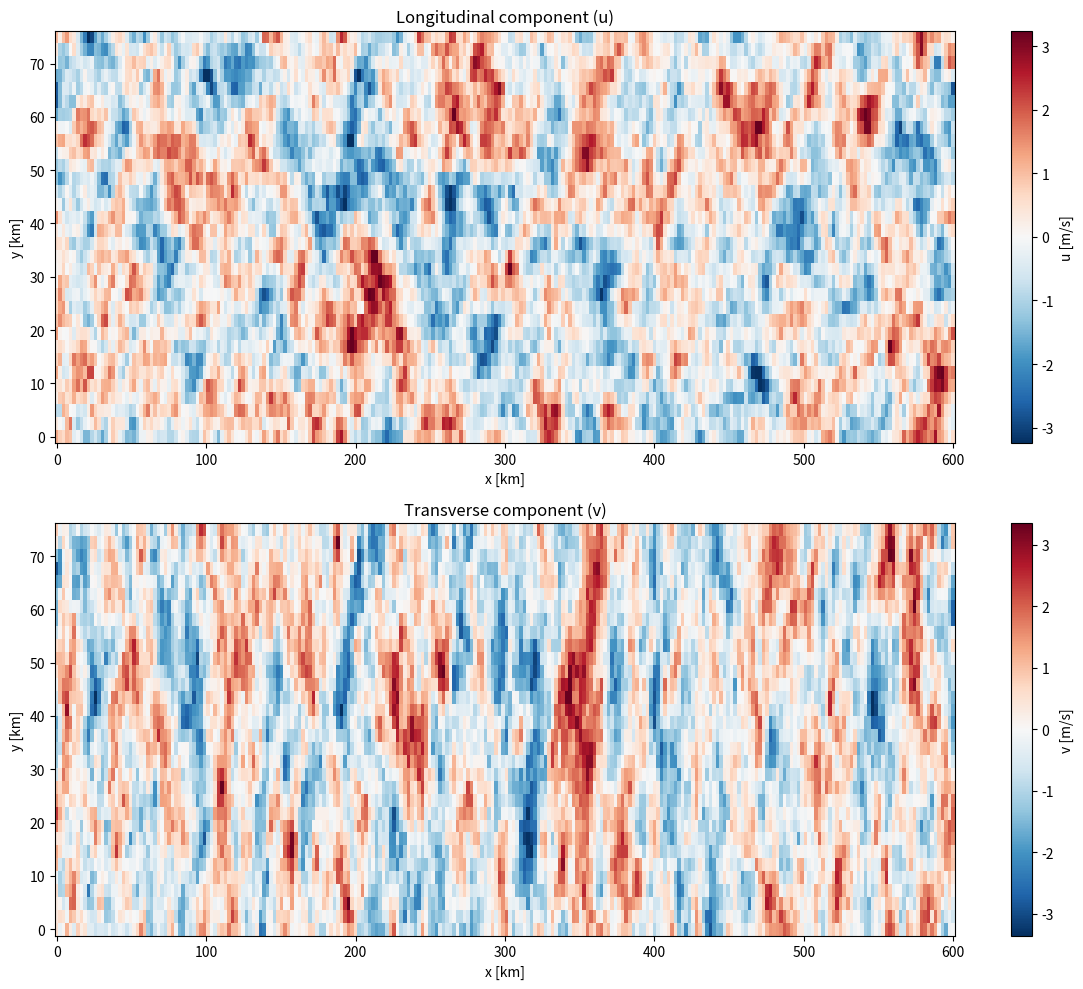
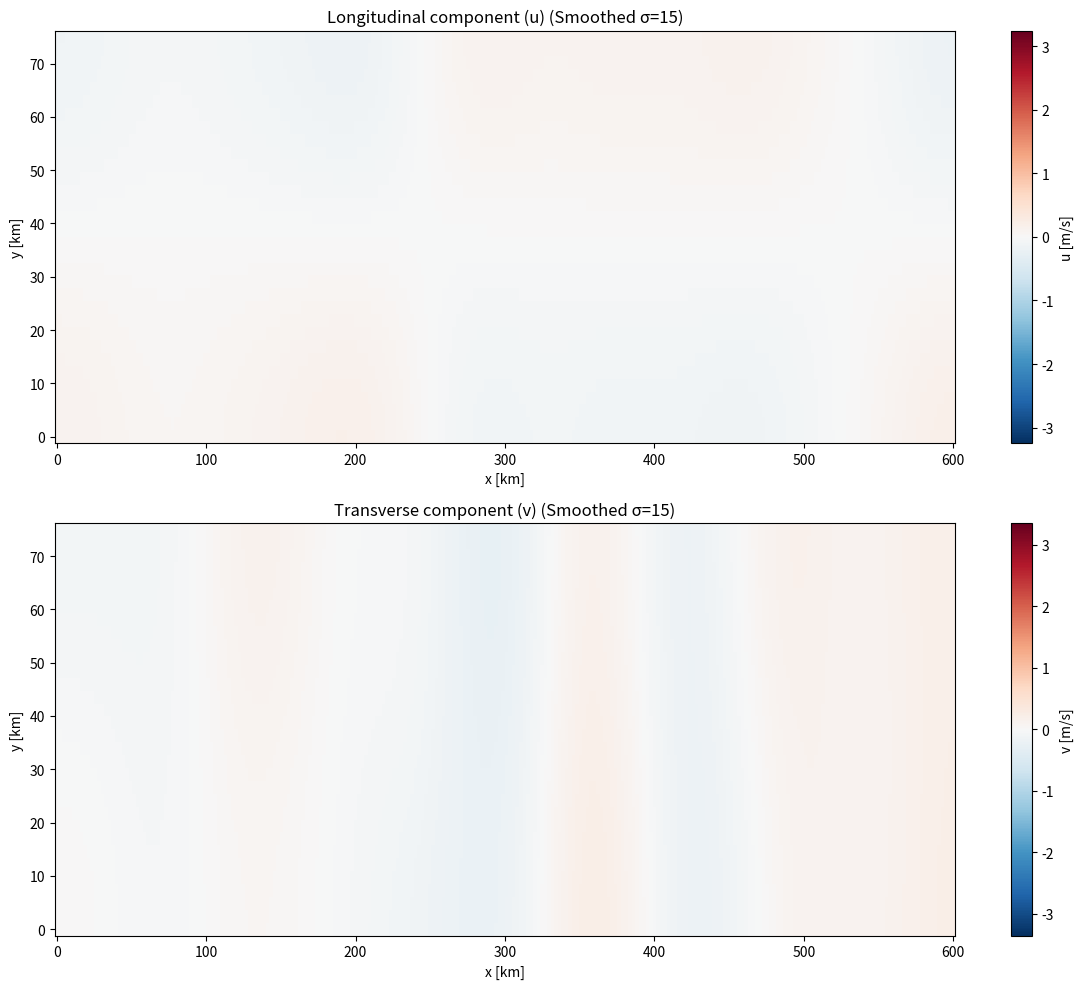
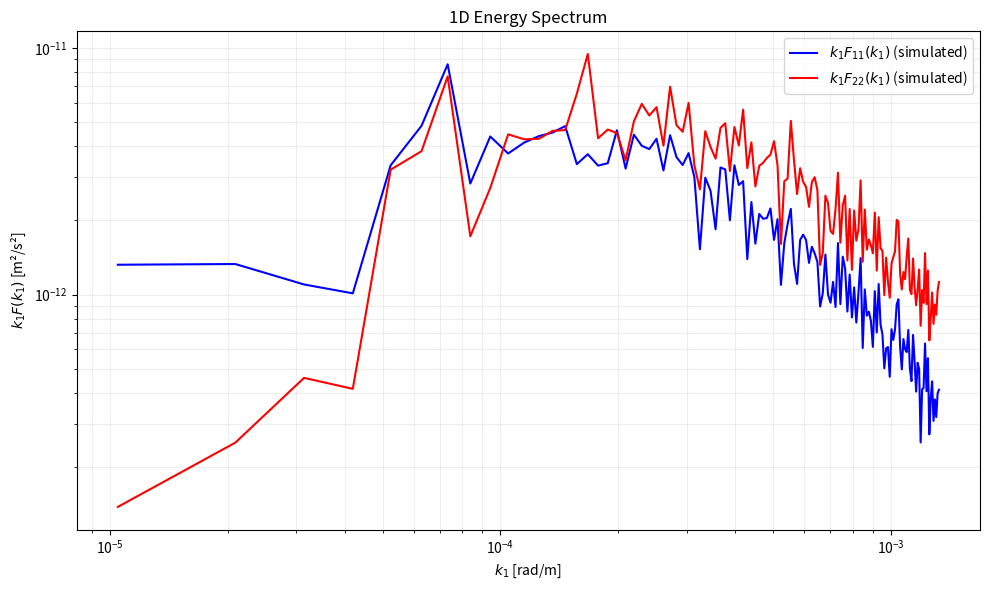
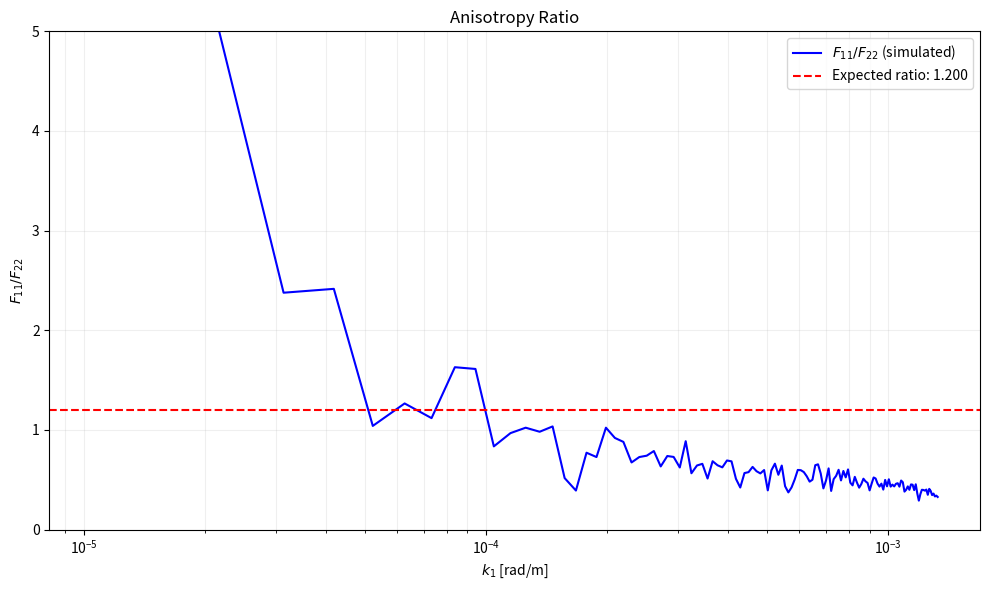
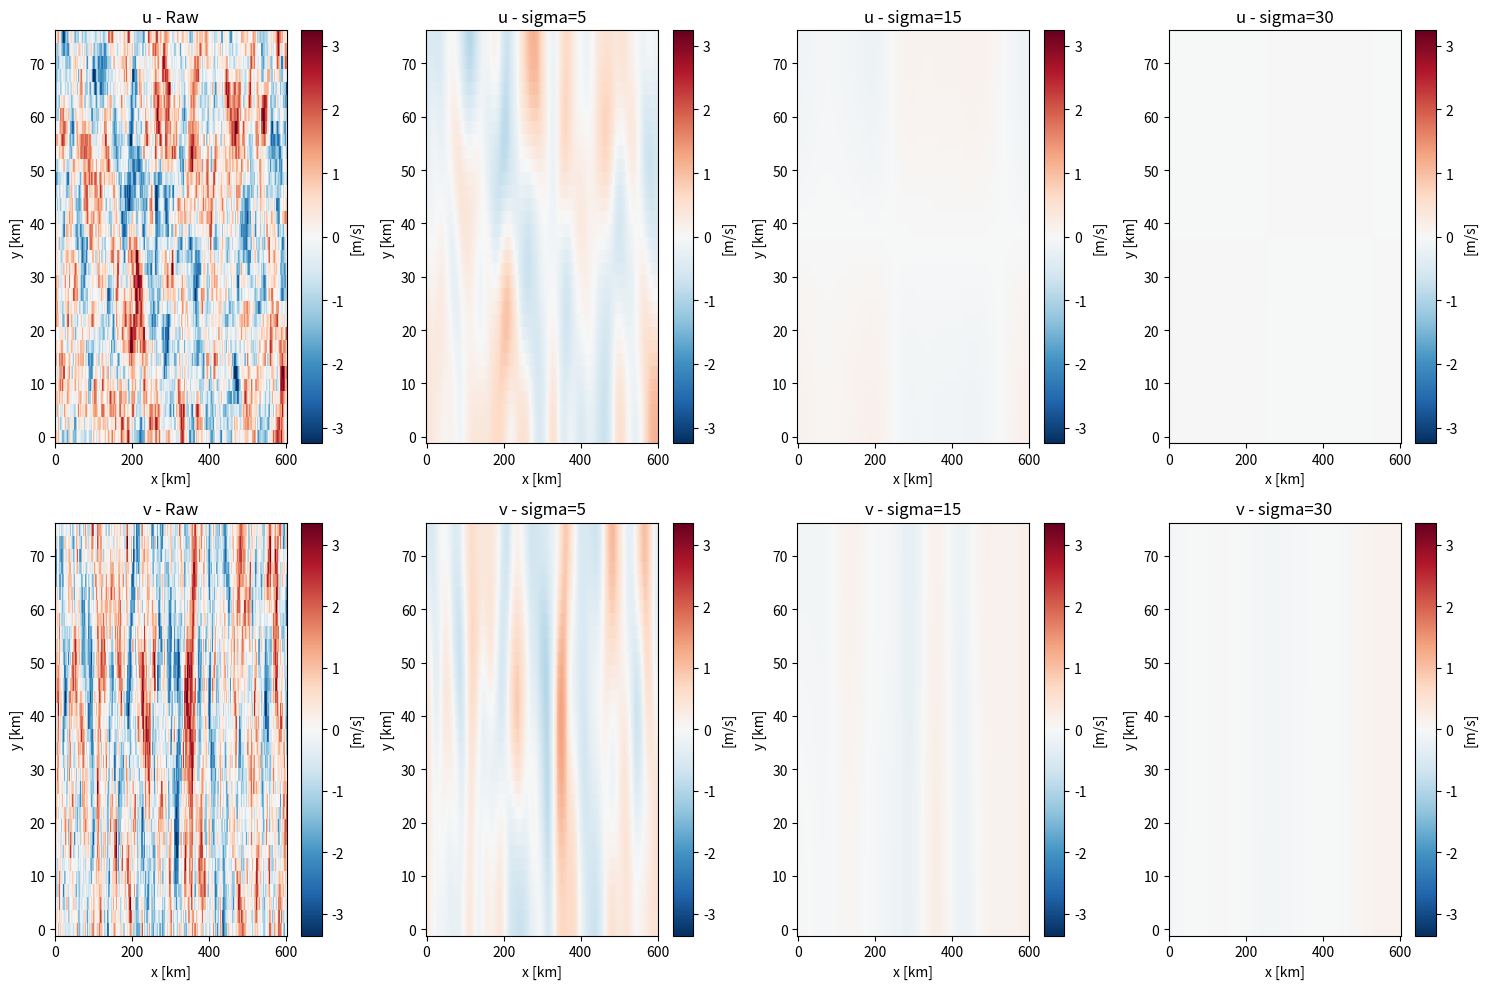

The matplotlib source for these figures, in order:
import time

import matplotlib.pyplot as plt
import numpy as np
from scipy.ndimage import gaussian_filter


class Mann2DWindField:
    def __init__(self, config):
        """
        Initialize the 2D Mann model for low-frequency wind fluctuations.

        Parameters:
        -----------
        config : dict
            Configuration dictionary with the following keys:
            - sigma2: Variance of wind fluctuations [m²/s²]
            - L_2d: Length scale of mesoscale turbulence [m]
            - psi: Anisotropy parameter [rad]
            - z_i: Attenuation length/boundary layer height [m]
            - L1_factor: Domain length in x direction as multiple of L_2d
            - L2_factor: Domain length in y direction as multiple of L_2d
            - N1: Number of grid points in x direction
            - N2: Number of grid points in y direction
            - equation: Which equation to use ('eq14', 'eq15', 'eq16')
        """
        # Physical parameters
        self.sigma2 = config.get("sigma2", 2.0)
        self.L_2d = config.get("L_2d", 15000.0)
        self.psi = config.get("psi", np.pi / 4)  # 45 degrees by default
        self.z_i = config.get("z_i", 500.0)

        # Computational parameters
        self.L1 = config.get("L1_factor", 40) * self.L_2d
        self.L2 = config.get("L2_factor", 5) * self.L_2d
        self.N1 = config.get("N1", 2**10)
        self.N2 = config.get("N2", 2**7)
        self.equation = config.get("equation", "eq15")

        # Calculate grid spacing
        self.dx = self.L1 / self.N1
        self.dy = self.L2 / self.N2

        # Calculate c coefficient from sigma2 and L_2d (equation 3)
        self.c = (8.0 * self.sigma2) / (9.0 * self.L_2d ** (2.0 / 3.0))

        # Initialize grid
        self._initialize_grid()

        # Initialize results
        self.u1 = None
        self.u2 = None
        self.u1_freq = None
        self.u2_freq = None

    def _initialize_grid(self):
        """Initialize the computational grid in physical and wavenumber space."""
        # Physical grid
        self.x = np.linspace(0, self.L1, self.N1)
        self.y = np.linspace(0, self.L2, self.N2)
        self.X, self.Y = np.meshgrid(self.x, self.y, indexing="ij")

        # Wavenumber grid
        k1_fft = 2 * np.pi * np.fft.fftfreq(self.N1, self.dx)
        k2_fft = 2 * np.pi * np.fft.fftfreq(self.N2, self.dy)
        self.k1, self.k2 = np.meshgrid(k1_fft, k2_fft, indexing="ij")

        self.k_mag = np.sqrt(self.k1**2 + self.k2**2)

        self.kappa = np.sqrt(2 * ((self.k1 * np.cos(self.psi)) ** 2 + (self.k2 * np.sin(self.psi)) ** 2))

        self.k_mag_mask = np.isclose(self.k_mag, 0.0)
        self.kappa_mask = np.isclose(self.kappa, 0.0)

    def _calculate_energy_spectrum(self):
        """Calculate the energy spectrum with anisotropy parameter (equation 5)."""
        E_kappa = self.c * (self.kappa**3) / ((self.L_2d**-2 + self.kappa**2) ** (7 / 3))
        E_kappa_attenuated = E_kappa / (1 + (self.kappa * self.z_i) ** 2)

        # E_kappa_attenuated[self.kappa_mask] = 0.0

        return E_kappa_attenuated

    def _calculate_spectral_tensor(self, E_kappa):
        """Calculate the spectral tensor components (equation 1)."""
        phi_common = np.zeros_like(self.kappa)
        idx = ~self.k_mag_mask
        phi_common[idx] = E_kappa[idx] / (np.pi * self.k_mag[idx])

        phi_11 = np.zeros_like(phi_common)
        phi_12 = np.zeros_like(phi_common)
        phi_22 = np.zeros_like(phi_common)

        idx = ~self.k_mag_mask
        phi_11[idx] = phi_common[idx] * (1 - (self.k1[idx] / self.k_mag[idx]) ** 2)
        phi_12[idx] = phi_common[idx] * (-1 * self.k1[idx] * self.k2[idx] / self.k_mag[idx] ** 2)
        phi_22[idx] = phi_common[idx] * (1 - (self.k2[idx] / self.k_mag[idx]) ** 2)

        return phi_11, phi_12, phi_22

    def _calculate_fourier_coefficients(self, phi_11, phi_12, phi_22):
        """Calculate Fourier coefficients based on spectral tensor."""
        C_11 = np.zeros_like(phi_11, dtype=complex)
        C_22 = np.zeros_like(phi_22, dtype=complex)
        C_12 = np.zeros_like(phi_12, dtype=complex)

        if self.equation == "eq14":
            # TODO:
            raise NotImplementedError("Equation 14 not yet implemented")

        elif self.equation == "eq15":
            """
            Simplified approximation (equation 15) for L_i >> L_2d
            """
            norm_factor = (2 * np.pi) ** 2 / (self.L1 * self.L2)
            C_11 = np.sqrt(norm_factor * phi_11 + 0j)
            C_22 = np.sqrt(norm_factor * phi_22 + 0j)

            idx = ~self.k_mag_mask
            C_12[idx] = np.sign(phi_12[idx]) * np.sqrt(abs(norm_factor * phi_12[idx]) + 0j)

        elif self.equation == "eq16":
            # TODO:
            raise NotImplementedError("Equation 16 not yet implemented")

        return C_11, C_12, C_22

    def _generate_wind_field(self, C_11, C_12, C_22):
        """Generate the wind field using Fourier synthesis with random phases."""

        # TODO: should be normalized by some spatial factor, won't fix things totally, but may help
        #       Convince myself of the need

        eta_1 = np.random.normal(0, 1, size=(self.N1, self.N2)) + 1j * np.random.normal(0, 1, size=(self.N1, self.N2))
        eta_2 = np.random.normal(0, 1, size=(self.N1, self.N2)) + 1j * np.random.normal(0, 1, size=(self.N1, self.N2))
        eta_1 /= np.sqrt(2)  # Divide by sqrt(2) to get unit variance for complex numbers
        eta_2 /= np.sqrt(2)

        # NOTE:

        u1_freq = (C_11 * eta_1) + (C_12 * eta_2)
        u2_freq = (C_12 * eta_1) + (C_22 * eta_2)

        # NOTE: numpy's ifft2 includes 1/(N1*N2) normalization
        u1 = np.real(np.fft.ifft2(u1_freq)) * self.N1 * self.N2
        u2 = np.real(np.fft.ifft2(u2_freq)) * self.N1 * self.N2

        return u1, u2, u1_freq, u2_freq

    def generate(self):
        """Generate the 2D wind field and return the velocity components."""
        t_start = time.time()
        print(f"Generating 2D wind field using {self.equation}...")

        # Calculate energy spectrum
        E_kappa = self._calculate_energy_spectrum()

        # Calculate spectral tensor components
        phi_11, phi_12, phi_22 = self._calculate_spectral_tensor(E_kappa)

        # Calculate Fourier coefficients
        C_11, C_12, C_22 = self._calculate_fourier_coefficients(phi_11, phi_12, phi_22)

        # Generate wind field
        self.u1, self.u2, self.u1_freq, self.u2_freq = self._generate_wind_field(C_11, C_12, C_22)

        # Verify variance
        var_u1 = np.var(self.u1)
        var_u2 = np.var(self.u2)

        print(f"Generation completed in {time.time() - t_start:.2f} seconds")
        print(f"Variance u1: {var_u1:.6f} m²/s² (target: {self.sigma2:.6f} m²/s²)")
        print(f"Variance u2: {var_u2:.6f} m²/s² (target: {self.sigma2:.6f} m²/s²)")

        # Scale to match target variance
        # if abs(var_u1 - self.sigma2) / self.sigma2 > 0.05 or abs(var_u2 - self.sigma2) / self.sigma2 > 0.05:
        #     print("Applying variance correction...")
        #     scale_u1 = np.sqrt(self.sigma2 / var_u1) if var_u1 > 0 else 1.0
        #     scale_u2 = np.sqrt(self.sigma2 / var_u2) if var_u2 > 0 else 1.0

        #     self.u1 *= scale_u1
        #     self.u2 *= scale_u2

        #     print(f"Scaling factors: u1={scale_u1:.4f}, u2={scale_u2:.4f}")
        #     print(f"Corrected variance u1: {np.var(self.u1):.6f} m²/s²")
        #     print(f"Corrected variance u2: {np.var(self.u2):.6f} m²/s²")

        return self.u1, self.u2

    def plot_field(self, smooth=False, sigma=10):
        """Plot the generated wind field."""
        if self.u1 is None or self.u2 is None:
            print("No wind field generated yet. Call generate() first.")
            return

        plt.figure(figsize=(12, 10))

        x_km = self.x / 1000
        y_km = self.y / 1000
        X_km, Y_km = np.meshgrid(x_km, y_km, indexing="ij")

        if smooth:
            u1_plot = gaussian_filter(self.u1, sigma=sigma)
            u2_plot = gaussian_filter(self.u2, sigma=sigma)
            title_suffix = f" (Smoothed σ={sigma})"
        else:
            u1_plot = self.u1
            u2_plot = self.u2
            title_suffix = ""

        plt.subplot(2, 1, 1)
        im1 = plt.pcolormesh(
            X_km, Y_km, u1_plot, cmap="RdBu_r", shading="auto", vmin=-3 * np.std(self.u1), vmax=3 * np.std(self.u1)
        )
        plt.colorbar(im1, label="u [m/s]")
        plt.xlabel("x [km]")
        plt.ylabel("y [km]")
        plt.title(f"Longitudinal component (u){title_suffix}")

        # Plot u2 component
        plt.subplot(2, 1, 2)
        im2 = plt.pcolormesh(
            X_km, Y_km, u2_plot, cmap="RdBu_r", shading="auto", vmin=-3 * np.std(self.u2), vmax=3 * np.std(self.u2)
        )
        plt.colorbar(im2, label="v [m/s]")
        plt.xlabel("x [km]")
        plt.ylabel("y [km]")
        plt.title(f"Transverse component (v){title_suffix}")

        plt.tight_layout()
        plt.show()

    def plot_spectrum(self):
        """Plot the energy spectrum."""
        if self.u1_freq is None:
            print("No wind field generated yet. Call generate() first.")
            return

        # Calculate 1D spectra
        k1_1d = 2 * np.pi * np.fft.fftfreq(self.N1, self.dx)
        positive_idx = k1_1d > 0
        k1_1d = k1_1d[positive_idx]

        # Calculate power spectrum (average over k2)
        power_u1 = np.abs(self.u1_freq) ** 2 / (self.N1 * self.N2) ** 2
        power_u2 = np.abs(self.u2_freq) ** 2 / (self.N1 * self.N2) ** 2

        # Average over k2 to get 1D spectrum
        spectrum_u1 = np.mean(power_u1, axis=1)[positive_idx] * self.dy
        spectrum_u2 = np.mean(power_u2, axis=1)[positive_idx] * self.dy

        # Theoretical spectrum
        # E_kappa = self._calculate_energy_spectrum()
        # phi_11, phi_12, phi_22 = self._calculate_spectral_tensor(E_kappa)

        # # Extract 1D theoretical spectrum (central values)
        # mid_idx = self.N2 // 2
        # theo_idx = np.logical_and(positive_idx, ~self.kappa_mask[0:self.N1, mid_idx])
        # k1_theo = k1_1d[theo_idx[positive_idx]]
        # spectrum_theo = phi_11[0:self.N1, mid_idx][theo_idx[0:self.N1]]

        plt.figure(figsize=(10, 6))
        plt.loglog(k1_1d, k1_1d * spectrum_u1, "b-", label="$k_1 F_{11}(k_1)$ (simulated)")
        plt.loglog(k1_1d, k1_1d * spectrum_u2, "r-", label="$k_1 F_{22}(k_1)$ (simulated)")

        # if len(k1_theo) > 0:
        #     plt.loglog(k1_theo, k1_theo * spectrum_theo, 'k--', label='Theory')

        plt.grid(True, which="both", ls="-", alpha=0.2)
        plt.xlabel("$k_1$ [rad/m]")
        plt.ylabel("$k_1 F(k_1)$ [m²/s²]")
        plt.title("1D Energy Spectrum")
        plt.legend()
        plt.tight_layout()
        plt.show()

        # Also plot the ratio F11/F22 to check anisotropy
        ratio = spectrum_u1 / (spectrum_u2 + 1e-10)
        expected_ratio = 3 / 5 * (1 / np.cos(self.psi) ** 2)  # For psi=45°, should be 3/5

        plt.figure(figsize=(10, 6))
        plt.semilogx(k1_1d, ratio, "b-", label="$F_{11}/F_{22}$ (simulated)")
        plt.axhline(expected_ratio, color="r", linestyle="--", label=f"Expected ratio: {expected_ratio:.3f}")
        plt.grid(True, which="both", ls="-", alpha=0.2)
        plt.xlabel("$k_1$ [rad/m]")
        plt.ylabel("$F_{11}/F_{22}$")
        plt.title("Anisotropy Ratio")
        plt.legend()
        plt.ylim(0, 5)  # Limit y-axis for better visualization
        plt.tight_layout()
        plt.show()

    def plot_visualization_panel(self):
        """Create a panel of visualizations with different smoothing levels."""
        if self.u1 is None or self.u2 is None:
            print("No wind field generated yet. Call generate() first.")
            return

        plt.figure(figsize=(15, 10))

        # Convert to km for plotting
        x_km = self.x / 1000
        y_km = self.y / 1000
        X_km, Y_km = np.meshgrid(x_km, y_km, indexing="ij")

        # Apply different levels of smoothing
        smoothing_levels = [0, 5, 15, 30]  # No smoothing, light, medium, heavy
        for i, sigma in enumerate(smoothing_levels):
            plt.subplot(2, 4, i + 1)
            if sigma == 0:
                field_smooth = self.u1
                title = "u - Raw"
            else:
                field_smooth = gaussian_filter(self.u1, sigma=sigma)
                title = f"u - sigma={sigma}"

            im = plt.pcolormesh(
                X_km,
                Y_km,
                field_smooth,
                cmap="RdBu_r",
                shading="auto",
                vmin=-3 * np.std(self.u1),
                vmax=3 * np.std(self.u1),
            )
            plt.colorbar(im, label="[m/s]")
            plt.xlabel("x [km]")
            plt.ylabel("y [km]")
            plt.title(title)

            plt.subplot(2, 4, i + 5)
            if sigma == 0:
                field_smooth = self.u2
                title = "v - Raw"
            else:
                field_smooth = gaussian_filter(self.u2, sigma=sigma)
                title = f"v - sigma={sigma}"

            im = plt.pcolormesh(
                X_km,
                Y_km,
                field_smooth,
                cmap="RdBu_r",
                shading="auto",
                vmin=-3 * np.std(self.u2),
                vmax=3 * np.std(self.u2),
            )
            plt.colorbar(im, label="[m/s]")
            plt.xlabel("x [km]")
            plt.ylabel("y [km]")
            plt.title(title)

        plt.tight_layout()
        plt.show()


# Example usage
if __name__ == "__main__":
    # Configuration for Figure 2a from the paper
    config = {
        "sigma2": 2.0,  # m²/s²
        "L_2d": 15_000.0,  # m
        "psi": np.deg2rad(45.0),  # radians
        "z_i": 500.0,  # m
        "L1_factor": 40,  # Domain length = L1_factor * L_2d
        "L2_factor": 5,  # Domain length = L2_factor * L_2d
        "N1": 2**8,  # Grid points in x direction
        "N2": 2**5,  # Grid points in y direction
        # "N1": 2**10,             # Grid points in x direction
        # "N2": 2**7,              # Grid points in y direction
        "equation": "eq15",  # Which equation to use
    }

    # Create model
    model = Mann2DWindField(config)

    # Generate wind field
    u1, u2 = model.generate()

    # Plot results
    model.plot_field()
    model.plot_field(smooth=True, sigma=15)
    model.plot_spectrum()
    model.plot_visualization_panel()
